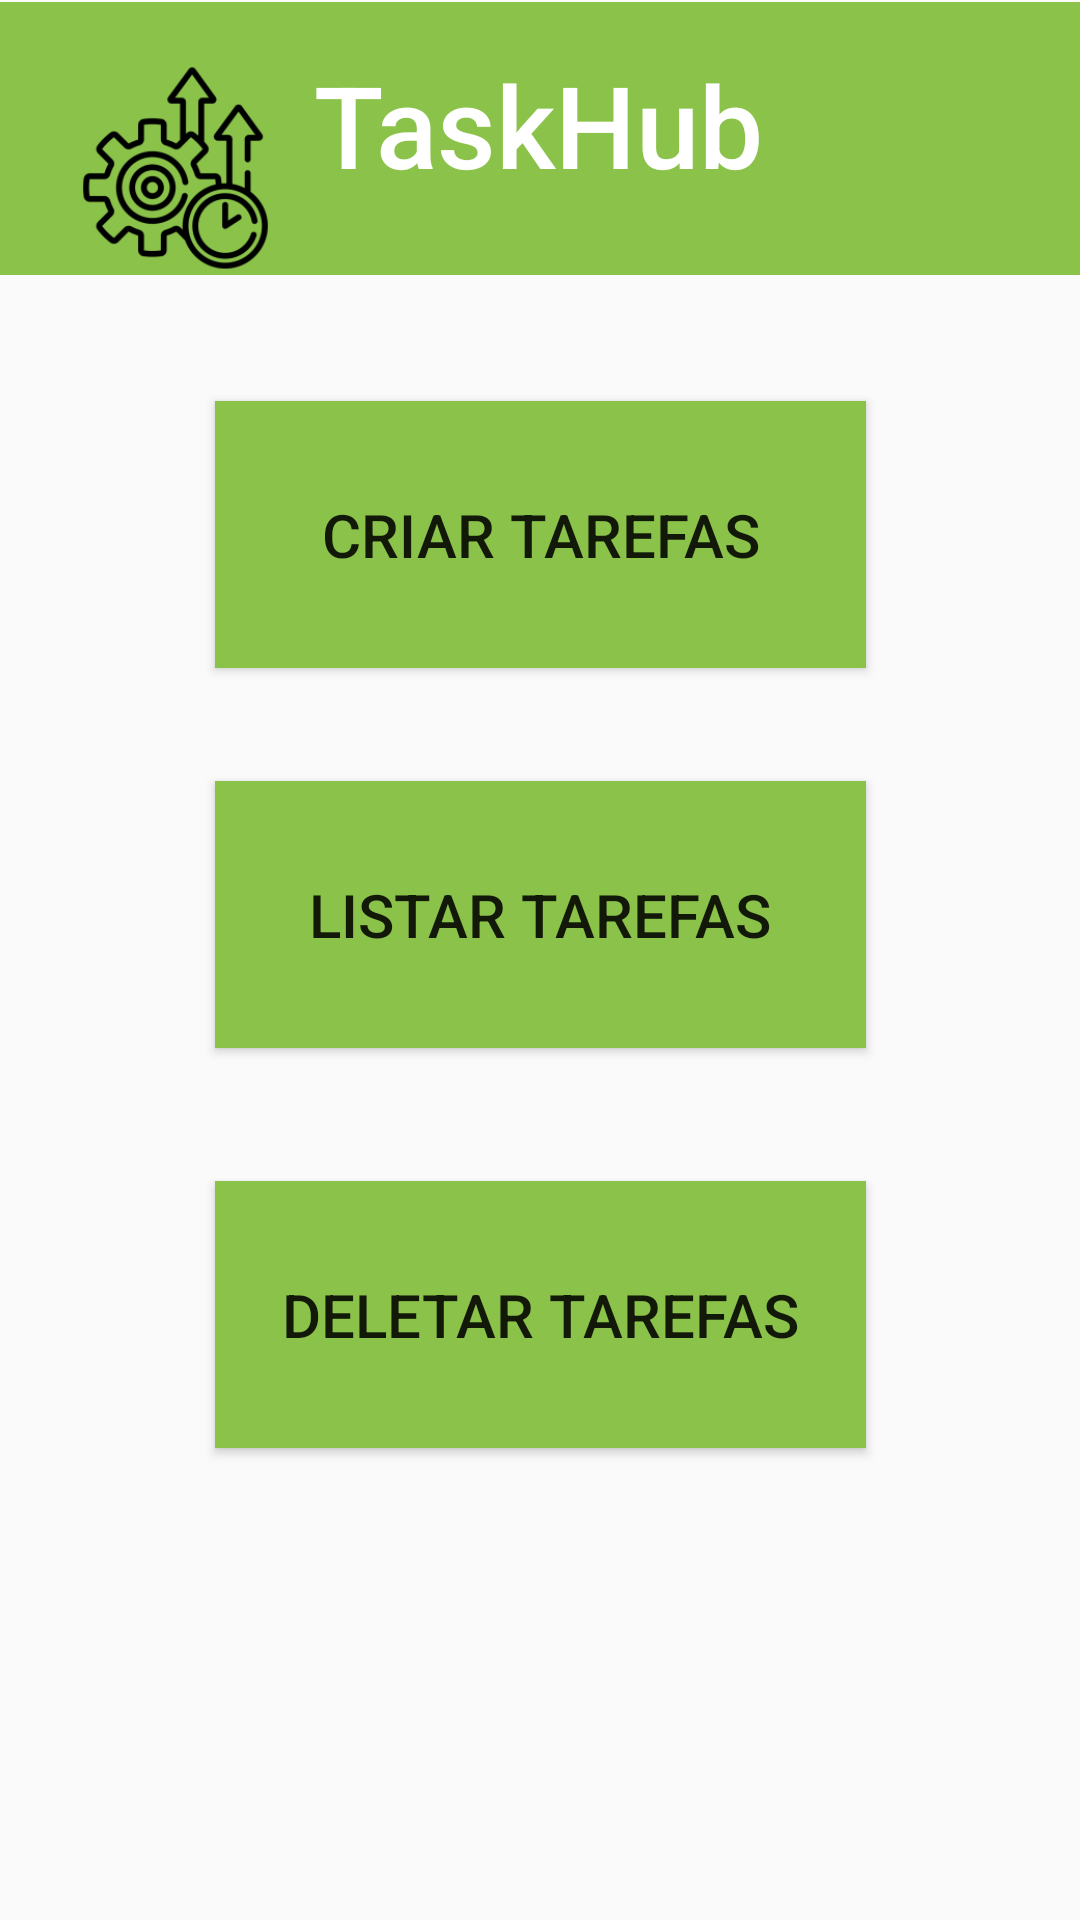

Here is an Android app screen rendered from its layout file. Give the layout XML and the strings, colors and styles it references.
<!-- AndroidManifest.xml: application theme Theme.Dispmoveis3 -->
<!-- res/layout/activity_main.xml -->
<?xml version="1.0" encoding="utf-8"?>
<androidx.constraintlayout.widget.ConstraintLayout xmlns:android="http://schemas.android.com/apk/res/android"
    xmlns:app="http://schemas.android.com/apk/res-auto"
    xmlns:tools="http://schemas.android.com/tools"
    android:layout_width="match_parent"
    android:layout_height="match_parent"
    tools:context=".MainActivity">

    <View
        android:id="@+id/headerView"
        android:layout_width="406dp"
        android:layout_height="91dp"
        android:background="@color/mainButtons"
        app:layout_constraintBottom_toBottomOf="parent"
        app:layout_constraintEnd_toEndOf="parent"
        app:layout_constraintHorizontal_bias="0.0"
        app:layout_constraintStart_toStartOf="parent"
        app:layout_constraintTop_toTopOf="parent"
        app:layout_constraintVertical_bias="0.001" />

    <TextView
        android:id="@+id/headerText"
        android:layout_width="wrap_content"
        android:layout_height="wrap_content"
        android:layout_marginTop="16dp"
        android:fontFamily="sans-serif-medium"
        android:text="@string/headerText"
        android:textColor="@color/white"
        android:textSize="38sp"
        app:layout_constraintEnd_toEndOf="parent"
        app:layout_constraintHorizontal_bias="0.498"
        app:layout_constraintStart_toStartOf="parent"
        app:layout_constraintTop_toTopOf="parent" />

    <Button
        android:id="@+id/button1"
        android:layout_width="217dp"
        android:layout_height="89dp"
        android:background="@color/mainButtons"
        android:backgroundTintMode="multiply"
        android:text="@string/button1"
        android:textColorHighlight="#A35757"
        android:textSize="20sp"
        app:layout_constraintBottom_toTopOf="@+id/button2"
        app:layout_constraintEnd_toEndOf="parent"
        app:layout_constraintStart_toStartOf="parent"
        app:layout_constraintTop_toBottomOf="@+id/headerView"
        app:layout_constraintVertical_bias="0.526" />

    <Button
        android:id="@+id/button2"
        android:layout_width="217dp"
        android:layout_height="89dp"
        android:background="@color/mainButtons"
        android:text="@string/button2"
        android:textSize="20sp"
        app:layout_constraintBottom_toBottomOf="parent"
        app:layout_constraintEnd_toEndOf="parent"
        app:layout_constraintStart_toStartOf="parent"
        app:layout_constraintTop_toBottomOf="@+id/headerView"
        app:layout_constraintVertical_bias="0.367" />

    <Button
        android:id="@+id/button3"
        android:layout_width="217dp"
        android:layout_height="89dp"
        android:background="@color/mainButtons"
        android:text="@string/button3"
        android:textSize="20sp"
        app:layout_constraintBottom_toBottomOf="parent"
        app:layout_constraintEnd_toEndOf="parent"
        app:layout_constraintStart_toStartOf="parent"
        app:layout_constraintTop_toBottomOf="@+id/button2"
        app:layout_constraintVertical_bias="0.22" />

    <ImageView
        android:id="@+id/imageView"
        android:layout_width="117dp"
        android:layout_height="112dp"
        app:srcCompat="@mipmap/x"
        tools:layout_editor_absoluteX="147dp"
        tools:layout_editor_absoluteY="603dp" />

</androidx.constraintlayout.widget.ConstraintLayout>
<!-- resources referenced by this layout -->
<resources>
  <color name="mainButtons">#8BC34A</color>
  <color name="white">#FFFFFFFF</color>
  <!-- mipmap x: webp bitmap (mipmap-hdpi, 2922 bytes) -->
  <string name="button1">Criar Tarefas</string>
  <string name="button2">Listar Tarefas</string>
  <string name="button3">Deletar Tarefas</string>
  <string name="headerText">TaskHub</string>
  <style name="Theme.Dispmoveis3" parent="Base.Theme.Dispmoveis3" />
  <style name="Base.Theme.Dispmoveis3" parent="Theme.AppCompat.Light.NoActionBar">
          
          
      </style>
</resources>
